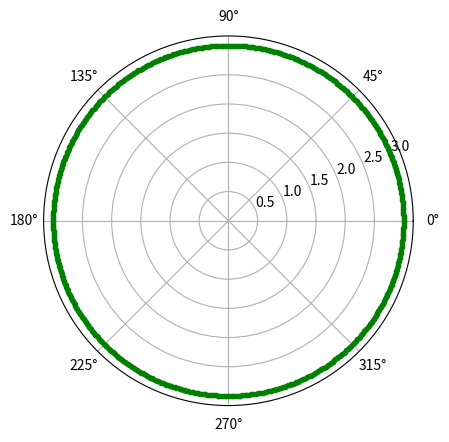

This chart was generated by the following Python code:
import numpy as np
import matplotlib.pyplot as plt


plt.axes(projection='polar')


r = 3
rads = np.arange(0, 2 * np.pi, 0.01)


for i in rads:
    plt.polar(i, r, 'g.')  


plt.show()
